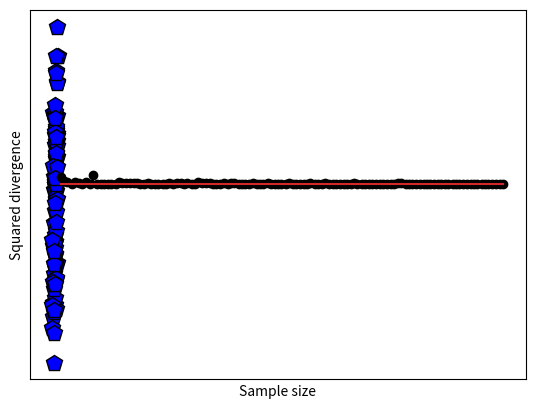

Source code (Python):
# import libraries
import matplotlib.pyplot as plt
import numpy as np

## simulate data

# data simulation parameters
N = 100  # number of samples
r = .6   # desired correlation coefficient

# start with random numbers
x = np.random.randn(N)
y = np.random.randn(N)

# impose the correlation on y
y = x*r + y*np.sqrt(1-r**2)

# plot the data
plt.plot(x,y,'kp',markerfacecolor='b',markersize=12)
plt.xlabel('Variable X')
plt.ylabel('Variable Y')
plt.xticks([])
plt.yticks([])
plt.show()

## compute the empirical correlation

empR = np.corrcoef(x,y)

print('Desired r=%g, empirical r=%g'%(r,empR[0,1]))

## Test the errors as a function of N

# range of sample sizes
Ns = np.round( np.linspace(5,400,123) ).astype(int)

# theoretical correlation coefficient (fixed)
r = .6

# initialize
corrs = np.zeros(len(Ns))

# run the experiment!
for ni in range(len(Ns)):
    x = np.random.randn(Ns[ni])
    y = x*r + np.random.randn(Ns[ni])*np.sqrt(1-r**2)
    corrs[ni] = (r-np.corrcoef(x,y)[0,1])**2
    

plt.stem(Ns,corrs,'ko-')
plt.xlabel('Sample size')
plt.ylabel('Squared divergence')
plt.show()